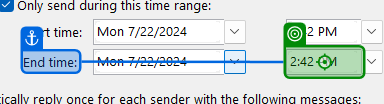
Task: This automation sets up your out-of-office email reply, updates your event responses, and blocks your calendar in Outlook.
Workflow: SetOOOAutoReply

Step 1 [try]: click (outlook.exe)
